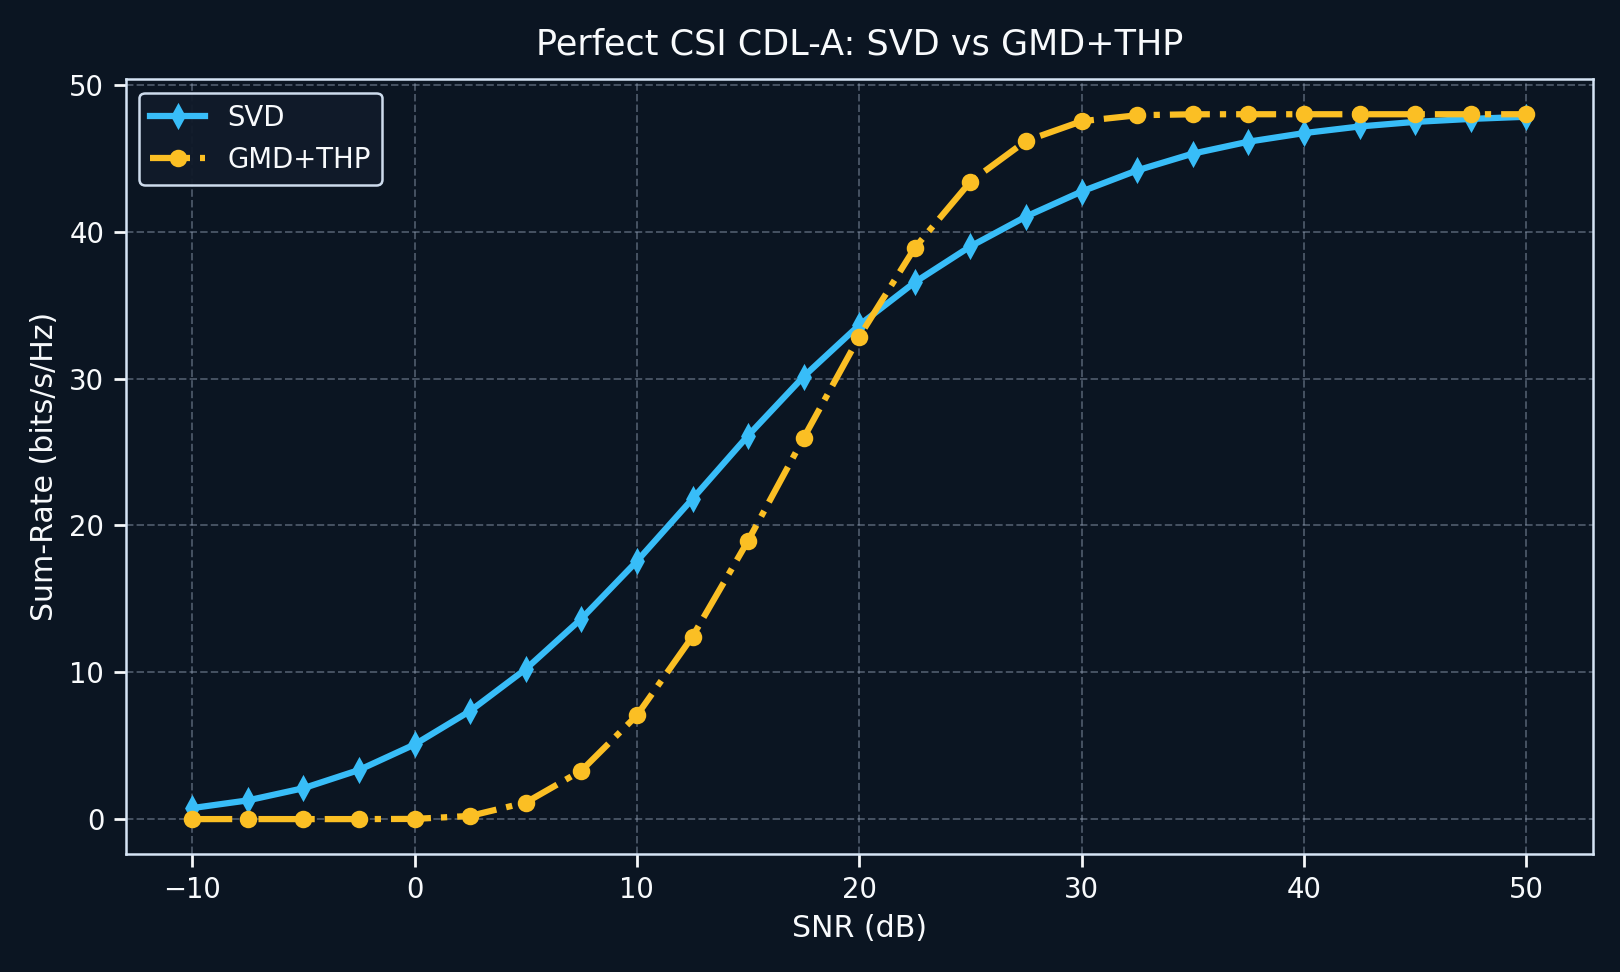

The data file committed next to this chart (first rows):
snr_db, svd, gmd_thp, gain_gmd_thp_vs_svd, svd_leakage
-10, 0.7554, 0.00432, -0.7511, 0.0000000000
-7.5, 1.279, 0.00656, -1.272, 0.0000000000
-5, 2.108, 0.004301, -2.104, 0.0000000000
-2.5, 3.348, 0.005192, -3.343, 0.0000000000
0.0000000000, 5.085, 0.01656, -5.069, 0.0000000000
2.5, 7.369, 0.221, -7.148, 0.0000000000
5, 10.22, 1.131, -9.09, 0.0000000000
7.5, 13.64, 3.3, -10.34, 0.0000000000
10, 17.57, 7.069, -10.5, 0.0000000000
12.5, 21.81, 12.44, -9.376, 0.0000000000
15, 26.12, 18.96, -7.154, 0.0000000000
17.5, 30.14, 25.96, -4.177, 0.0000000000
20, 33.64, 32.85, -0.7897, 0.0000000000
22.5, 36.56, 38.91, 2.347, 0.0000000000
25, 39, 43.41, 4.407, 0.0000000000
27.5, 41.03, 46.19, 5.153, 0.0000000000
30, 42.74, 47.52, 4.786, 0.0000000000
32.5, 44.18, 47.93, 3.754, 0.0000000000
35, 45.32, 48, 2.68, 0.0000000000
37.5, 46.13, 48, 1.869, 0.0000000000
40, 46.72, 48, 1.284, 0.0000000000
42.5, 47.17, 48, 0.8336, 0.0000000000
45, 47.48, 48, 0.5205, 0.0000000000
47.5, 47.68, 48, 0.3174, 0.0000000000
50, 47.83, 48, 0.1713, 0.0000000000
